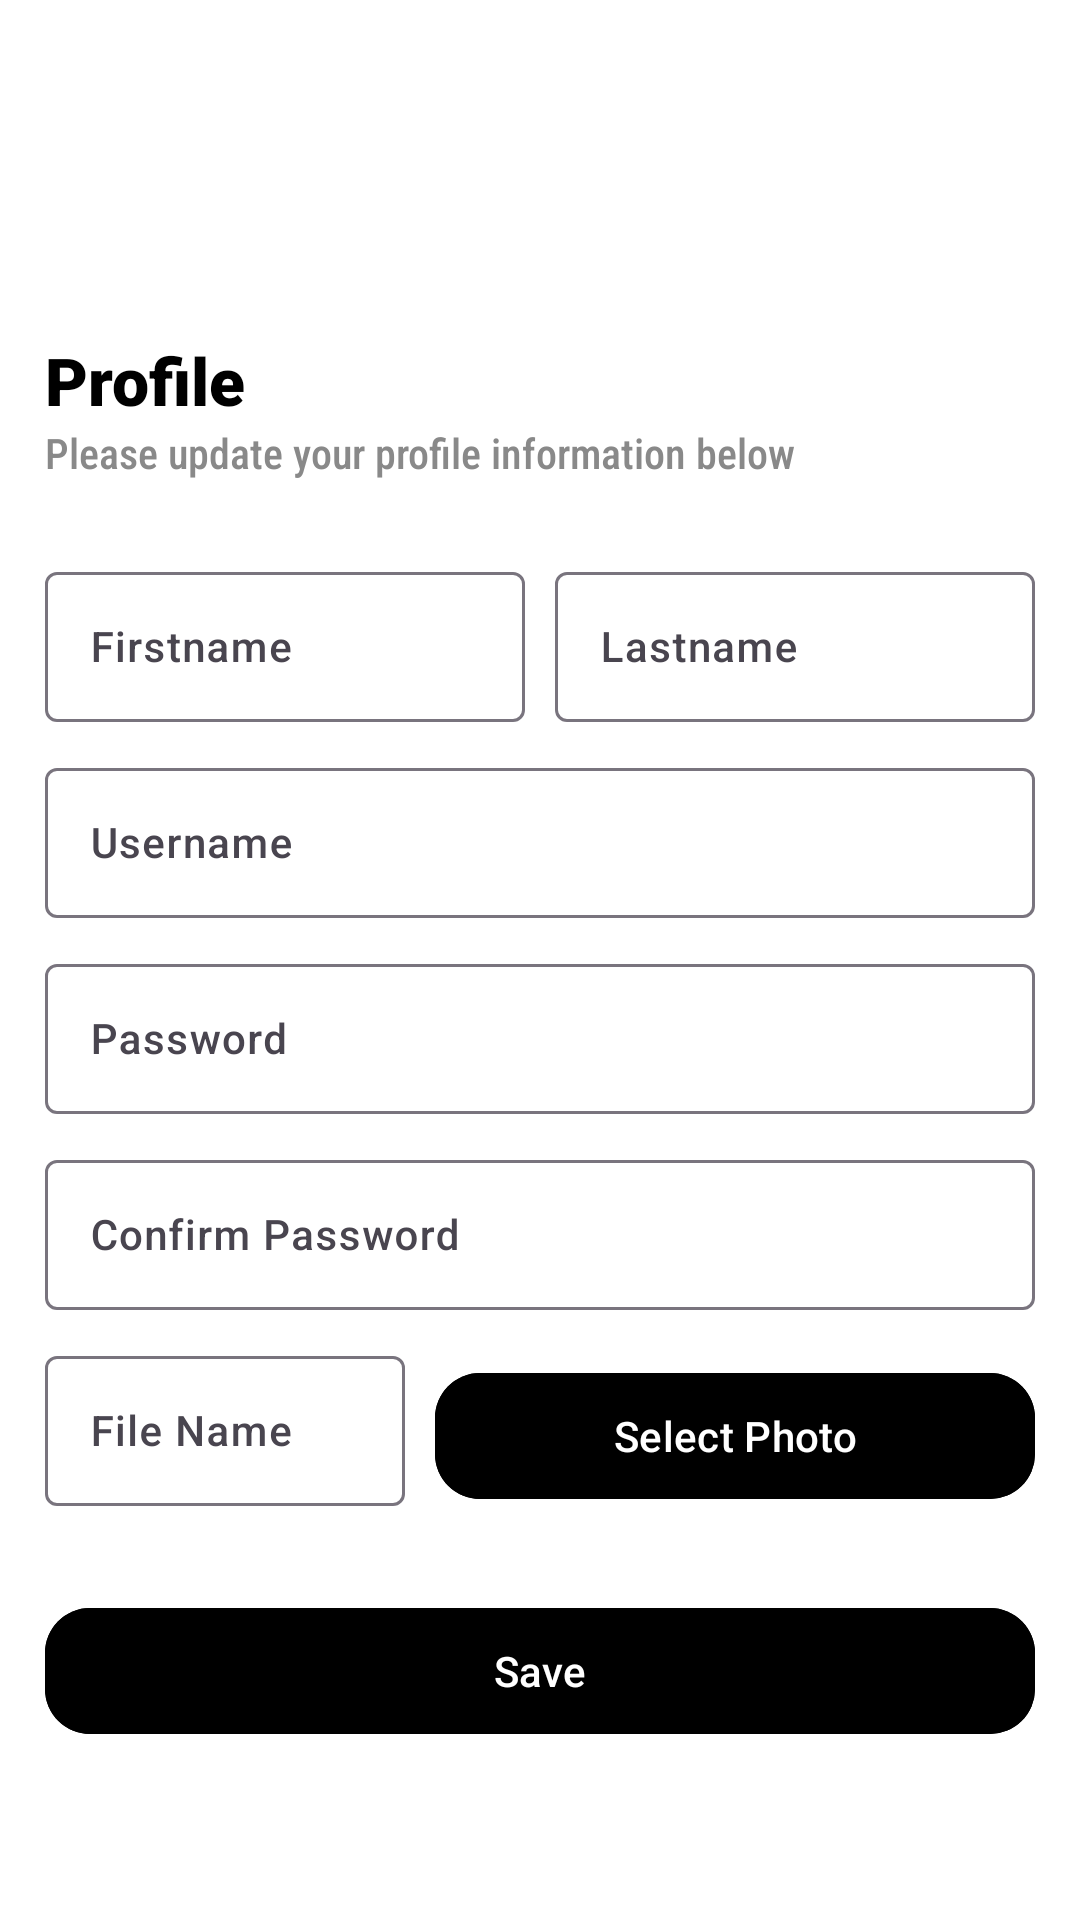

Here is an Android app screen rendered from its layout file. Give the layout XML and the strings, colors and styles it references.
<!-- AndroidManifest.xml: application theme Theme.EsemkaBlogger -->
<!-- res/layout/activity_update_profile_screen.xml -->
<?xml version="1.0" encoding="utf-8"?>
<RelativeLayout xmlns:android="http://schemas.android.com/apk/res/android"
    xmlns:app="http://schemas.android.com/apk/res-auto"
    android:id="@+id/main"
    android:layout_width="match_parent"
    android:layout_height="match_parent"
    android:background="@color/white">

    <LinearLayout
        android:id="@+id/header"
        android:layout_width="match_parent"
        android:layout_height="wrap_content"
        android:background="@color/blue"
        android:elevation="3dp"
        android:orientation="vertical"
        android:paddingVertical="15dp">

        <TextView
            android:layout_width="wrap_content"
            android:layout_height="wrap_content"
            android:layout_marginLeft="15dp"
            android:fontFamily="sans-serif-medium"
            android:text="Esemka Blogger"
            android:textColor="@color/white"
            android:textSize="18sp" />

    </LinearLayout>

    <LinearLayout
        android:layout_width="match_parent"
        android:layout_height="match_parent"
        android:layout_below="@id/header"
        android:gravity="center"
        android:orientation="vertical">

        <TextView
            android:layout_width="match_parent"
            android:layout_height="wrap_content"
            android:layout_marginHorizontal="15dp"
            android:fontFamily="sans-serif-black"
            android:text="Profile"
            android:textColor="@color/black"
            android:textSize="22sp" />

        <TextView
            android:layout_width="match_parent"
            android:layout_height="wrap_content"
            android:layout_marginHorizontal="15dp"
            android:fontFamily="sans-serif-condensed-medium"
            android:text="Please update your profile information below"
            android:textColor="#898989"
            android:textSize="14sp" />


        <LinearLayout
            android:layout_width="match_parent"
            android:layout_height="wrap_content"
            android:layout_marginHorizontal="15dp"
            android:layout_marginTop="25dp"
            android:orientation="horizontal">

            <com.google.android.material.textfield.TextInputLayout
                android:layout_width="0dp"
                android:layout_height="wrap_content"
                android:layout_marginEnd="5dp"
                android:layout_weight="1">


                <com.google.android.material.textfield.TextInputEditText
                    android:id="@+id/etFirstname"
                    android:layout_width="match_parent"
                    android:layout_height="50dp"
                    android:fontFamily="sans-serif-medium"
                    android:hint="Firstname"
                    android:paddingHorizontal="15dp"
                    android:textColor="@color/black"
                    android:textColorHint="#898989"
                    android:textSize="14sp" />

            </com.google.android.material.textfield.TextInputLayout>

            <com.google.android.material.textfield.TextInputLayout
                android:layout_width="0dp"
                android:layout_height="wrap_content"
                android:layout_marginStart="5dp"
                android:layout_weight="1">


                <com.google.android.material.textfield.TextInputEditText
                    android:id="@+id/etLastname"
                    android:layout_width="match_parent"
                    android:layout_height="50dp"
                    android:fontFamily="sans-serif-medium"
                    android:hint="Lastname"
                    android:paddingHorizontal="15dp"
                    android:textColor="@color/black"
                    android:textColorHint="#898989"
                    android:textSize="14sp" />

            </com.google.android.material.textfield.TextInputLayout>

        </LinearLayout>

        <com.google.android.material.textfield.TextInputLayout
            android:layout_width="match_parent"
            android:layout_height="wrap_content"
            android:layout_marginHorizontal="15dp"
            android:layout_marginTop="10dp">


            <com.google.android.material.textfield.TextInputEditText
                android:id="@+id/etUsername"
                android:layout_width="match_parent"
                android:layout_height="50dp"
                android:fontFamily="sans-serif-medium"
                android:hint="Username"
                android:paddingHorizontal="15dp"
                android:textColor="@color/black"
                android:textColorHint="#898989"
                android:textSize="14sp" />

        </com.google.android.material.textfield.TextInputLayout>


        <com.google.android.material.textfield.TextInputLayout
            android:id="@+id/layoutPassword"
            android:layout_width="match_parent"
            android:layout_height="wrap_content"
            android:layout_marginHorizontal="15dp"
            android:layout_marginTop="10dp"
            app:endIconDrawable="@drawable/baseline_remove_red_eye_24"
            app:endIconMode="custom">


            <com.google.android.material.textfield.TextInputEditText
                android:id="@+id/etPassword"
                android:layout_width="match_parent"
                android:layout_height="50dp"
                android:fontFamily="sans-serif-medium"
                android:hint="Password"
                android:inputType="textPassword"
                android:paddingHorizontal="15dp"
                android:textColor="@color/black"
                android:textColorHint="#898989"
                android:textSize="14sp" />

        </com.google.android.material.textfield.TextInputLayout>

        <com.google.android.material.textfield.TextInputLayout
            android:id="@+id/layoutConnPassword"
            android:layout_width="match_parent"
            android:layout_height="wrap_content"
            android:layout_marginHorizontal="15dp"
            android:layout_marginTop="10dp"
            app:endIconDrawable="@drawable/baseline_remove_red_eye_24"
            app:endIconMode="custom">


            <com.google.android.material.textfield.TextInputEditText
                android:id="@+id/etConnPassword"
                android:layout_width="match_parent"
                android:layout_height="50dp"
                android:fontFamily="sans-serif-medium"
                android:hint="Confirm Password"
                android:inputType="textPassword"
                android:paddingHorizontal="15dp"
                android:textColor="@color/black"
                android:textColorHint="#898989"
                android:textSize="14sp" />

        </com.google.android.material.textfield.TextInputLayout>

        <LinearLayout
            android:layout_width="match_parent"
            android:layout_height="wrap_content"
            android:layout_marginHorizontal="15dp"
            android:layout_marginTop="10dp"
            android:orientation="horizontal">

            <com.google.android.material.textfield.TextInputLayout
                android:layout_width="0dp"
                android:layout_height="wrap_content"
                android:layout_marginEnd="10dp"
                android:layout_weight="1">

                <com.google.android.material.textfield.TextInputEditText
                    android:id="@+id/etFileThumbnail"
                    android:layout_width="match_parent"
                    android:layout_height="50dp"
                    android:fontFamily="sans-serif-medium"
                    android:hint="File Name"
                    android:inputType="text"
                    android:maxLines="1"
                    android:paddingHorizontal="15dp"
                    android:singleLine="true"
                    android:textColor="@color/black"
                    android:textColorHint="#898989"
                    android:textSize="14sp" />

            </com.google.android.material.textfield.TextInputLayout>

            <com.google.android.material.button.MaterialButton
                android:id="@+id/btnPhoto"
                android:layout_width="200dp"
                android:layout_height="50dp"
                android:backgroundTint="@color/blue"
                android:fontFamily="sans-serif-medium"
                android:text="Select Photo"
                android:textSize="14sp"
                app:cornerRadius="15dp"
                app:elevation="3dp" />


        </LinearLayout>

        <com.google.android.material.button.MaterialButton
            android:id="@+id/btn"
            android:layout_width="match_parent"
            android:layout_height="50dp"
            android:layout_marginHorizontal="15dp"
            android:layout_marginTop="30dp"
            android:backgroundTint="@color/blue"
            android:fontFamily="sans-serif-medium"
            android:text="Save"
            android:textSize="14sp"
            app:cornerRadius="15dp"
            app:elevation="3dp" />


    </LinearLayout>

</RelativeLayout>
<!-- resources referenced by this layout -->
<resources>
  <style name="Theme.EsemkaBlogger" parent="Base.Theme.EsemkaBlogger" />
  <style name="Base.Theme.EsemkaBlogger" parent="Theme.Material3.DayNight.NoActionBar">
          
          
      </style>
  <!-- not gathered from this repository: default colours our renderer supplied (Android Studio template values) -->
  <color name="black">#FF000000</color>
  <color name="white">#FFFFFFFF</color>
</resources>
